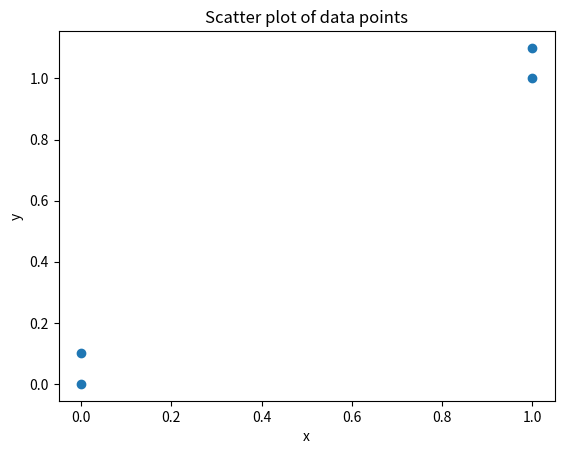

The matplotlib source for this figure:
from numpy import *
import operator
import matplotlib.pyplot as plt

def createDataSet():
    a = array([[1.0,1.1],[1.0,1.0],[0,0],[0,0.1]])
    labels = ['A','A','B','B']
    return a, labels

a, labels = createDataSet()

# 提取每个数据点的x和y坐标
x = a[:, 0]
y = a[:, 1]

# 绘制散点图
plt.scatter(x, y)
plt.xlabel('x')
plt.ylabel('y')
plt.title('Scatter plot of data points')
plt.show()

